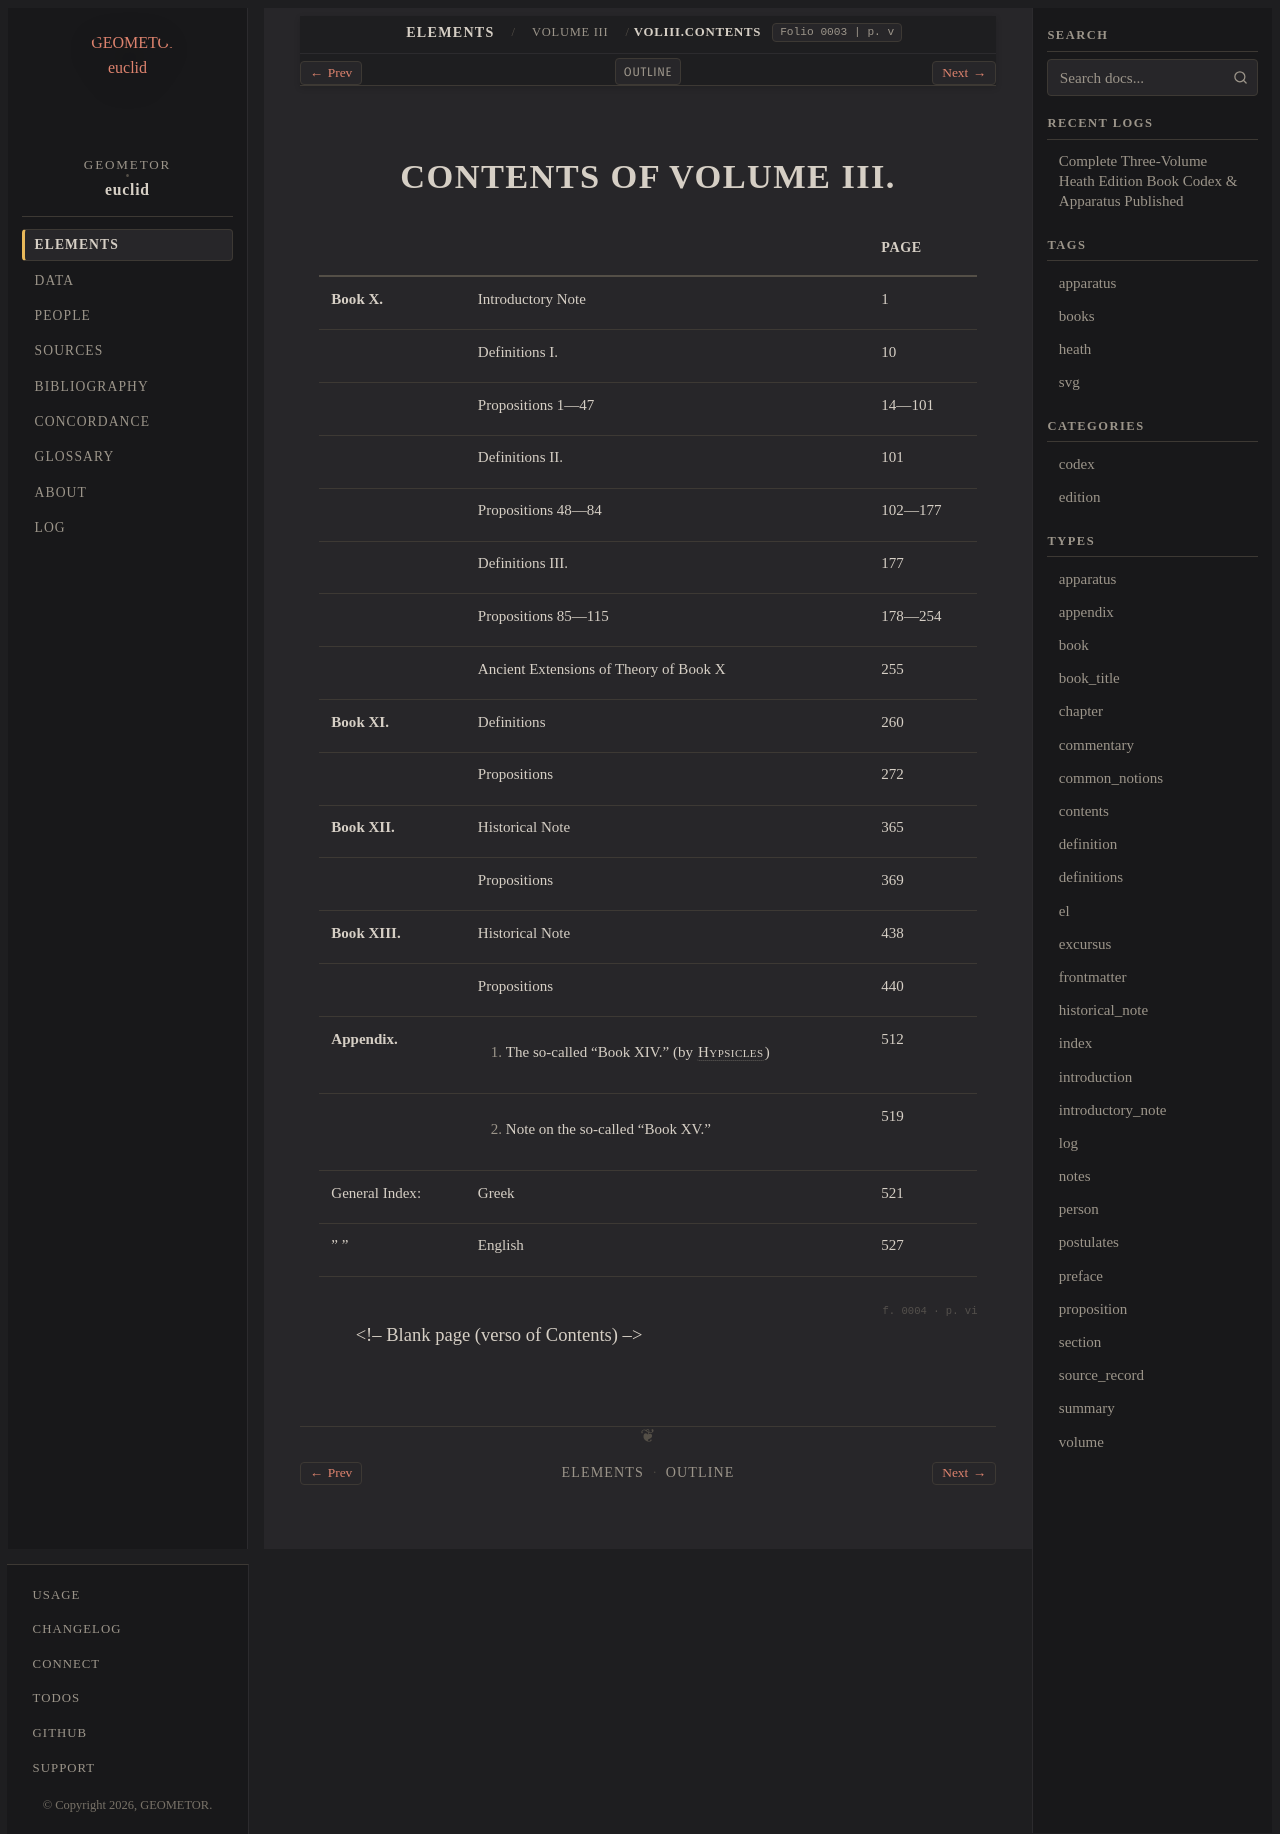

repository: geometor/euclid · page: heath/volume_III/contents/index.html · generator: sphinx

:canonical_id: VolIII.contents
:volume: III
:type: contents
:title: Contents of Volume III
:folios: 0003, 0004
:folio: 0003
:page: v
:pages: v, vi

.. _VolIII.contents:

.. _folio-iii-0003:

.. folio:: 0003
   :page: v

CONTENTS OF VOLUME III.
=======================

.. list-table::
   :header-rows: 1

   * -
     -
     - PAGE
   * - **Book X.**
     - Introductory Note
     - 1
   * -
     - Definitions I.
     - 10
   * -
     - Propositions 1—47
     - 14—101
   * -
     - Definitions II.
     - 101
   * -
     - Propositions 48—84
     - 102—177
   * -
     - Definitions III.
     - 177
   * -
     - Propositions 85—115
     - 178—254
   * -
     - Ancient Extensions of Theory of Book X
     - 255
   * - **Book XI.**
     - Definitions
     - 260
   * -
     - Propositions
     - 272
   * - **Book XII.**
     - Historical Note
     - 365
   * -
     - Propositions
     - 369
   * - **Book XIII.**
     - Historical Note
     - 438
   * -
     - Propositions
     - 440
   * - **Appendix.**
     - I. The so-called “Book XIV.” (by :person:`Hypsicles <hypsicles>`)
     - 512
   * -
     - II. Note on the so-called “Book XV.”
     - 519
   * - General Index:
     - Greek
     - 521
   * - ” ”
     - English
     - 527

.. _folio-iii-0004:

.. folio:: 0004
   :page: vi

<!-- Blank page (verso of Contents) -->
